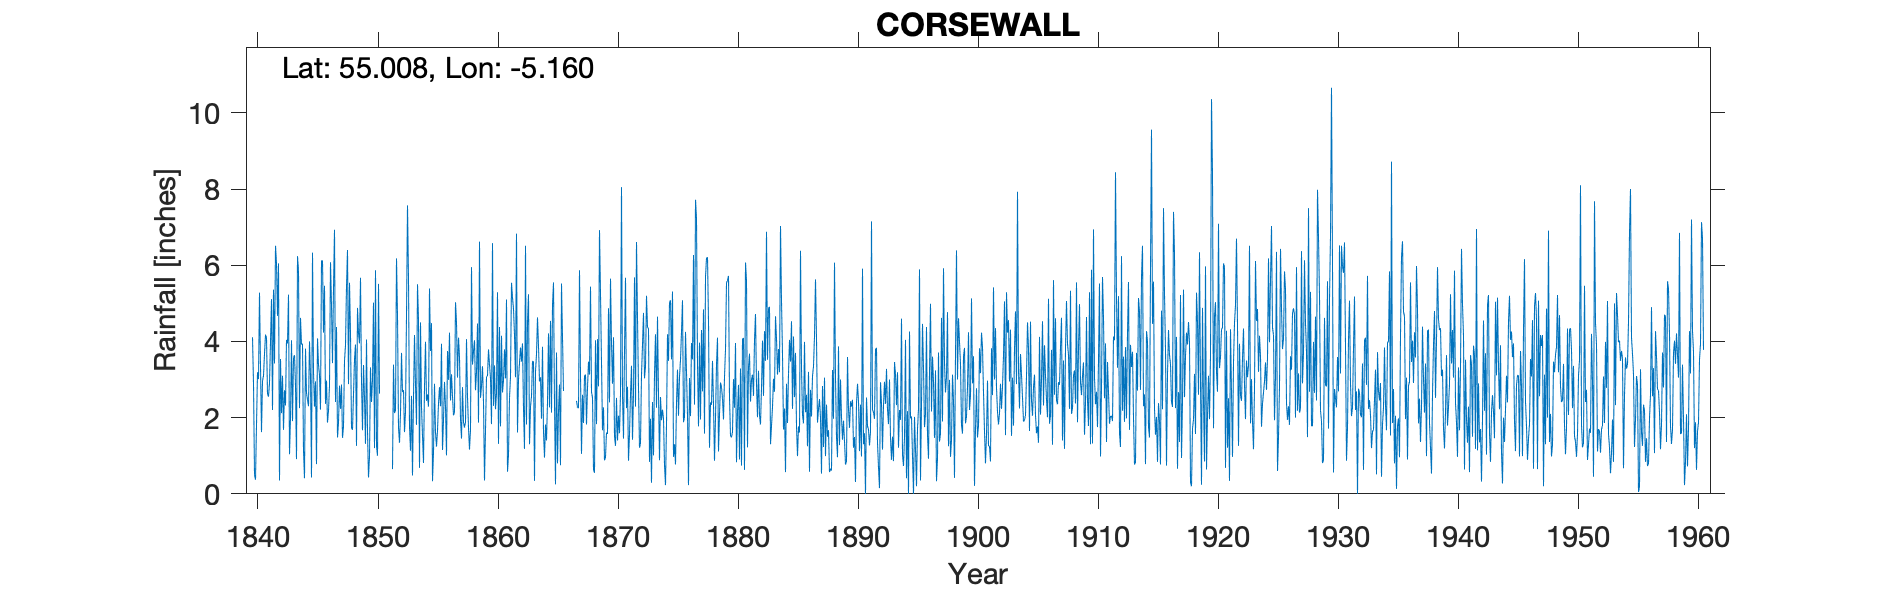

The data file committed next to this chart (first rows):
CORSEWALL, , , , , , , , , , , , , , , , , , , , , , , 
Grid ref, NW980727, Long, -5.16, Lat, 55.01, Elevation, 48, ft, , , , , , , , , , , , , , , 
Station no, 5004, , , , , , , , , , , , , , , , , , , , , , 
, 1840, 1841, 1842, 1843, 1844, 1845, 1846, 1847, 1848, 1849, 1850, 1851, 1852, 1853, 1854, 1855, 1856, 1857, 1858, 1859, 1860, 1861, 1862
January, 4.11, 3.67, 6.05, 5.23, 4.62, 6.33, 5.46, 4.38, 2.88, 5.67, 3, , 6.18, 5.64, 4.5, 0.33, 2.94, 4.51, 1.74, 2.52, 6.58, 3.79, 6.83
February, 2.9, 4.18, 4.67, 1.04, 3.92, 3.19, 2.36, 1.48, 5.54, 2.96, 5.02, , 4.69, 1.77, 2.28, 1.09, 2.29, 3.05, 1.16, 2.83, 2.31, 3.03, 1.61
March, 0.5, 4.09, 6.05, 2, 3.94, 2.29, 2.97, 1.87, 4.2, 1.67, 1.2, , 1.74, 1.13, 1.53, 2.89, 1.01, 4.1, 1.68, 3.35, 3.37, 5.1, 3.01
April, 0.37, 2.62, 0.35, 4.03, 1.13, 2.95, 1.87, 2.84, 1.74, 3.38, 5.87, , 1.34, 2.57, 0.81, 1.61, 3.75, 3.59, 5.95, 2.41, 2.22, 0.58, 3.44
May, 1.81, 2.55, 3.54, 1.91, 0.41, 0.78, 2.18, 2.23, 1.68, 2.52, 1.26, , 2.12, 0.48, 2.8, 1.24, 2.99, 1.95, 3.39, 0.35, 2.64, 1.03, 3.84
June, 3.19, 2.91, 2.12, 3.57, 3.81, 4.08, 2.85, 2.87, 2.61, 1.31, 1, , 3.7, 2.55, 3.99, 1.66, 4.23, 1.45, 3.74, 1.67, 5.29, 2.52, 3.47
July, 3.01, 3.99, 3.1, 3.64, 2.64, 3.38, 6.08, 1.47, 3.52, 4.05, 5.51, , 2.67, 4.17, 2.44, 2.37, 2.45, 2.8, 4.03, 3.07, 1.31, 3.07, 3.95
August, 5.28, 5.11, 1.68, 2.85, 2.47, 3.12, 4.95, 1.78, 3.92, 1.64, 2.63, , 2.72, 2.86, 2.61, 2.8, 3.14, 1.88, 2.72, 3.1, 4.38, 5.54, 2.24
September, 3.34, 2.2, 2.72, 0.91, 2.3, 2.21, 3.43, 3.49, 1.26, 0.43, , 0.65, 1.62, 1.81, 2.29, 2.3, 2.55, 1.74, 3.19, 3.79, 1.77, 5.15, 1.18
October, 1.62, 5.36, 2.32, 6.24, 4, 6.12, 5.39, 3.9, 4.88, 0.98, , 3.39, 2.15, 5.5, 5.39, 3.94, 2.06, 1.88, 4.47, 3.39, 4.15, 4.85, 6.51
November, 2.96, 3.42, 4.04, 5.86, 3.1, 6.12, 6.93, 5.44, 4.22, 3.32, , 2.12, 4.68, 4.57, 3.75, 1.15, 2.14, 4.06, 1.87, 3.05, 2.66, 4.17, 1.82
December, 3.1, 6.51, 3.95, 2.25, 0.43, 4.23, 2.41, 6.4, 3.95, 2.41, , 2.19, 7.57, 0.68, 4.48, 1.94, 5.03, 2.54, 6.62, 1.83, 2.99, 3.06, 4.49
Total, 32.19, 46.61, 40.59, 39.53, 32.77, 44.8, 46.88, 38.15, 40.4, 30.34, 33.5, , 41.18, 33.73, 36.87, 23.32, 34.58, 33.55, 40.56, 31.36, 39.67, 41.89, 42.39
June 1865 IDR, , , , , , , , , , , , , , , , , , , , , , , 
Total 1953 IDR, , , , , , , , , , , , , , , , , , , , , , , 
